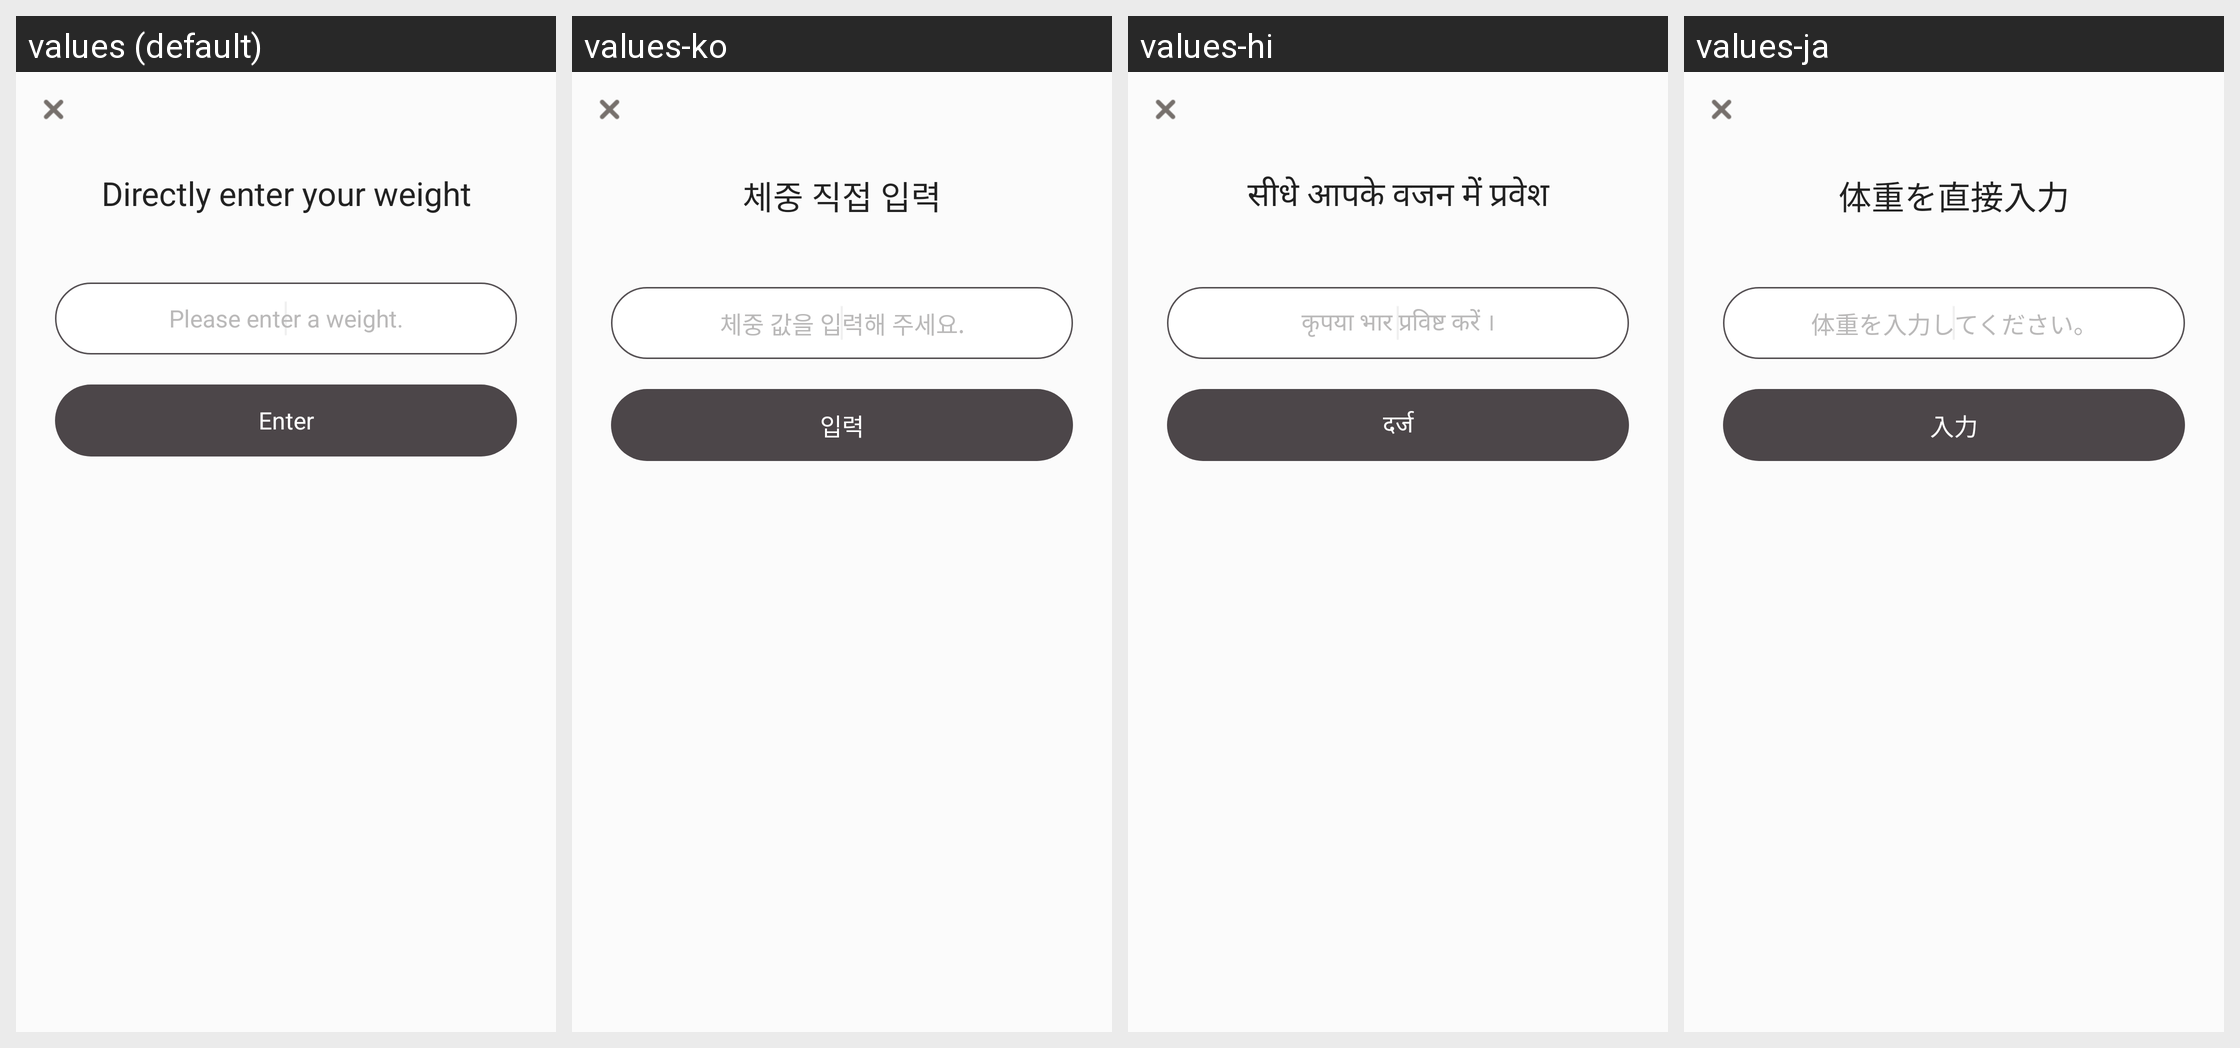

For this localized Android screen grid, give each drawn string resource with its value in every locale shown.
Android screen res/layout/activity_direct_input_weight.xml rendered under 4 locales, left to right: values (default), values-ko, values-hi, values-ja. Device: Nexus 5 (rendered at 1080×1920; each locale shown at half size, 540×960, under a caption strip naming it); theme AppBaseTheme.
Other locales in the repository, not shown: values-cs, values-de, values-en, values-es, values-fr, values-it, values-pt, values-ru.
Strings drawn on this screen, with the default value and each locale's value (text and hints the layout hard-codes, and strings that could not be matched under every locale, appear in the picture but are not listed):

weight_title
  values: Directly enter your weight
  values-ko: 체중 직접 입력
  values-hi: सीधे आपके वजन में प्रवेश
  values-ja: 体重を直接入力

weight_hint
  values: Please enter a weight.
  values-ko: 체중 값을 입력해 주세요.
  values-hi: कृपया भार प्रविष्ट करें ।
  values-ja: 体重を入力してください。

btn_input
  values: Enter
  values-ko: 입력
  values-hi: दर्ज
  values-ja: 入力
